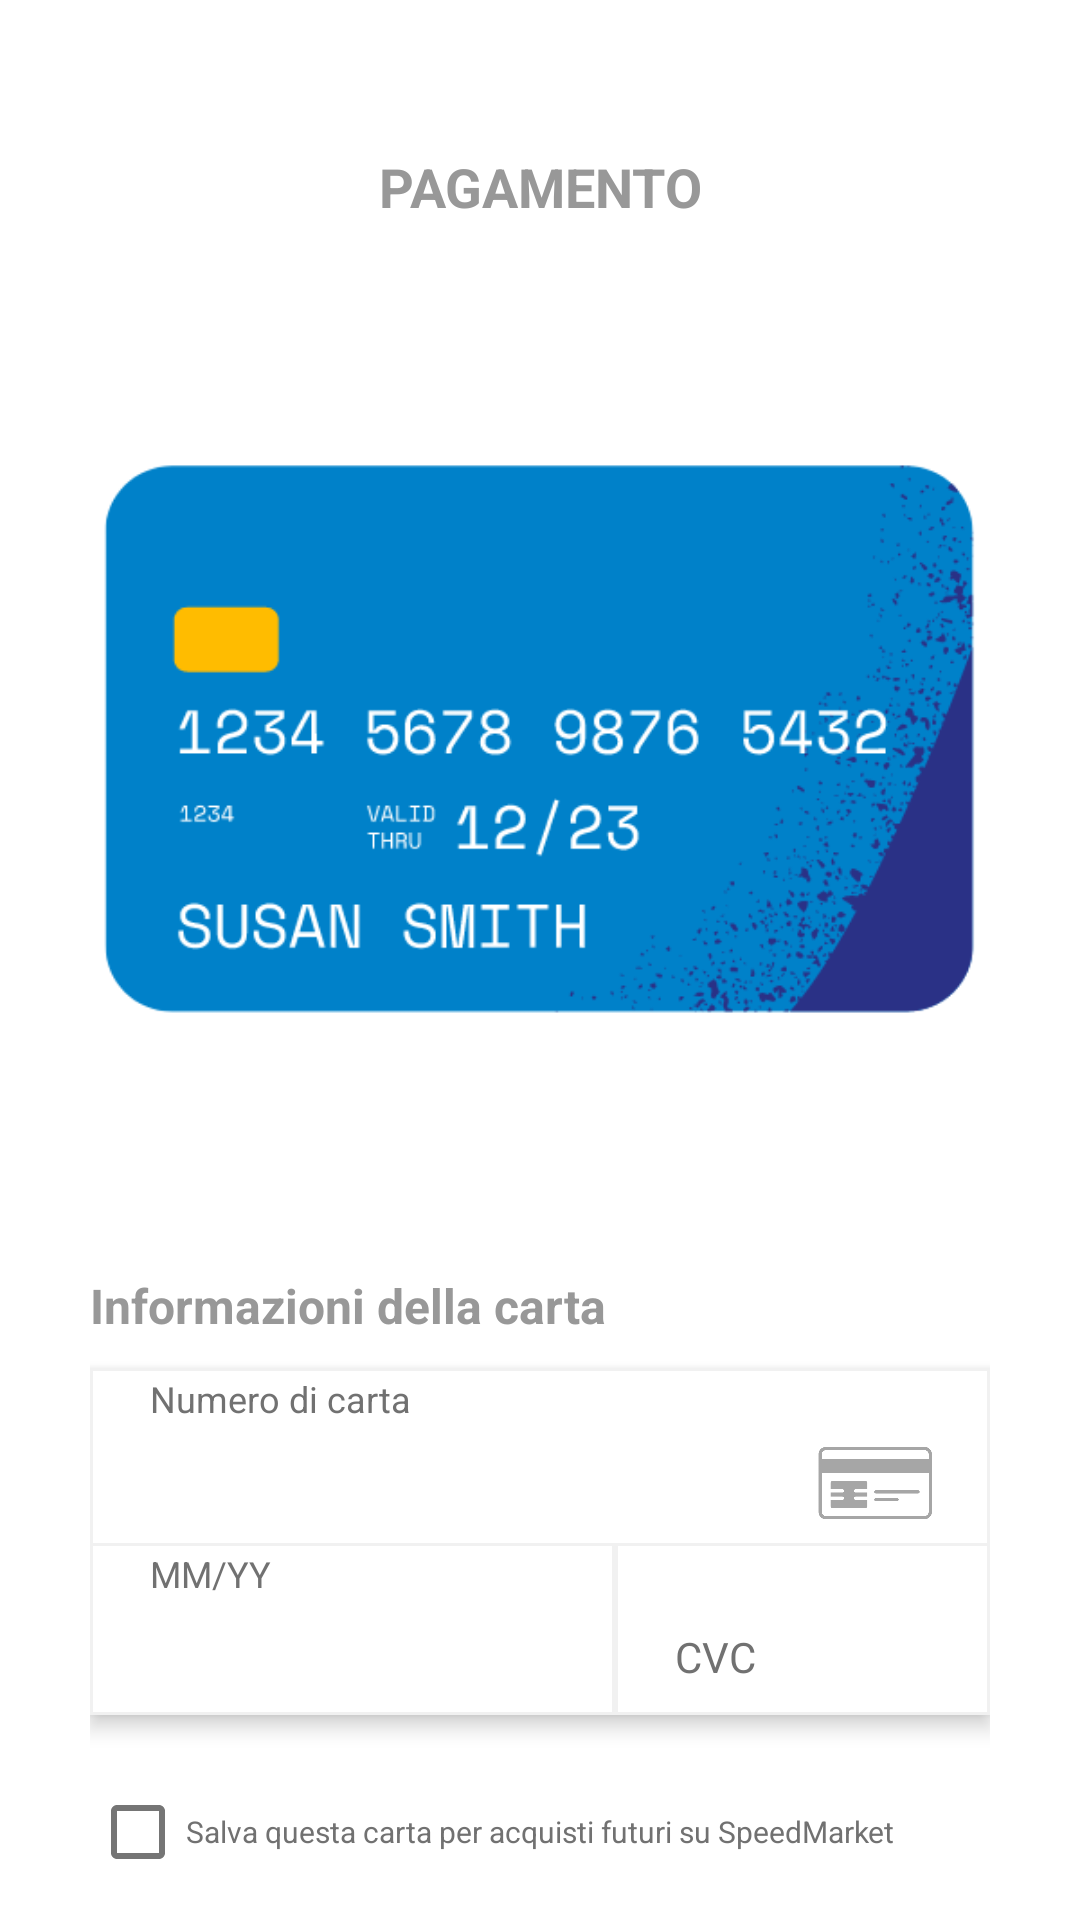

Android layout source for this screen:
<!-- AndroidManifest.xml: application theme Theme.ShopTogether -->
<!-- res/layout/fragment_dettaglia_carta_credito.xml -->
<?xml version="1.0" encoding="utf-8"?>
<androidx.constraintlayout.widget.ConstraintLayout xmlns:android="http://schemas.android.com/apk/res/android"
    xmlns:app="http://schemas.android.com/apk/res-auto"
    xmlns:tools="http://schemas.android.com/tools"
    android:layout_width="match_parent"
    android:layout_height="match_parent"
    android:background="@color/white"
    tools:context=".ui.impostazioni.profile.DettagliaCartaCreditoFragment">

    <LinearLayout
        android:id="@+id/layout_pagamento"
        android:layout_width="match_parent"
        android:layout_height="match_parent"
        android:layout_marginTop="50dp"
        android:layout_marginStart="30dp"
        android:layout_marginEnd="30dp"
        android:orientation="vertical">

        <TextView
            android:id="@+id/txt_title"
            android:layout_width="match_parent"
            android:layout_height="wrap_content"
            android:text="PAGAMENTO"
            android:textAlignment="center"
            android:textColor="@color/colorSecondaryText"
            android:textSize="18sp"
            android:textStyle="bold"/>

        <ImageView
            android:id="@+id/carta_di_credito"
            android:layout_width="match_parent"
            android:layout_height="350dp"
            android:elevation="0dp"
            android:background="@android:color/transparent"
            android:src="@drawable/carta_credito" />
        <TextView
            android:id="@+id/txt_InformazioniCarta"
            android:layout_width="match_parent"
            android:layout_height="wrap_content"
            android:layout_marginBottom="10dp"
            android:text="Informazioni della carta"
            android:textColor="@color/colorSecondaryText"
            android:textSize="16sp"
            android:textStyle="bold"/>


        <LinearLayout
            android:layout_width="match_parent"
            android:layout_height="wrap_content"
            android:background="@drawable/payment_bg"
            android:elevation="4dp"
            android:orientation="vertical">

            <LinearLayout
                android:layout_width="match_parent"
                android:layout_height="match_parent"
                android:orientation="horizontal">

                <TextView
                    android:id="@+id/textView7"
                    android:layout_width="wrap_content"
                    android:layout_height="wrap_content"
                    android:layout_marginStart="20dp"
                    android:layout_marginTop="2dp"
                    android:layout_weight="1"
                    android:text="Numero di carta"
                    android:textColor="#717171"
                    android:textSize="12sp"/>
            </LinearLayout>

            <LinearLayout
                android:layout_width="match_parent"
                android:layout_height="wrap_content"
                android:orientation="horizontal">

                <EditText
                    android:id="@+id/et_numeroCarta"
                    android:layout_width="wrap_content"
                    android:layout_height="wrap_content"
                    android:layout_marginStart="20dp"
                    android:layout_marginTop="10dp"
                    android:layout_weight="1"
                    android:background="@null"
                    android:ems="10"
                    android:inputType="number"
                    android:text=""
                    android:textColor="@color/black"
                    android:textSize="14sp"
                    />

                <ImageView
                    android:id="@+id/imageView6"
                    android:layout_width="40dp"
                    android:layout_height="40dp"
                    android:layout_weight="1"
                    android:src="@drawable/carta_stilizzata" />
            </LinearLayout>

            <LinearLayout
                android:layout_width="match_parent"
                android:layout_height="wrap_content"
                android:background="@drawable/payment_bg"
                android:orientation="horizontal">

                <LinearLayout
                    android:layout_width="175dp"
                    android:layout_height="wrap_content"
                    android:layout_marginBottom="0dp"
                    android:background="@drawable/payment_bg"
                    android:orientation="vertical">

                    <TextView
                        android:id="@+id/textView9"
                        android:layout_width="wrap_content"
                        android:layout_height="wrap_content"
                        android:layout_marginStart="20dp"
                        android:layout_marginTop="2dp"
                        android:layout_weight="1"
                        android:text="MM/YY"
                        android:textColor="#717171"
                        android:textSize="12sp" />

                    <EditText
                        android:id="@+id/et_data_scadenza"
                        android:layout_width="wrap_content"
                        android:layout_height="wrap_content"
                        android:layout_marginStart="20dp"
                        android:layout_marginTop="10dp"
                        android:layout_marginBottom="10dp"
                        android:layout_weight="1"
                        android:background="@null"
                        android:ems="10"
                        android:inputType="date"
                        android:text=""
                        android:textColor="@color/black"
                        android:textSize="14sp" />
                </LinearLayout>

                <LinearLayout
                    android:layout_width="match_parent"
                    android:layout_height="match_parent"
                    android:orientation="vertical">


                    <LinearLayout
                        android:layout_width="match_parent"
                        android:layout_height="match_parent"
                        android:background="@drawable/payment_bg"
                        android:orientation="horizontal">

                        <EditText
                            android:id="@+id/et_cvv"
                            android:layout_width="wrap_content"
                            android:layout_height="wrap_content"
                            android:layout_weight="1"
                            android:layout_marginStart="20dp"
                            android:layout_marginTop="30dp"
                            android:layout_marginBottom="10dp"
                            android:background="@null"
                            android:ems="10"
                            android:inputType="numberPassword"
                            android:hint="CVC"
                            android:textColorHint="#717171"
                            android:textSize="14sp"/>

                    </LinearLayout>
                </LinearLayout>
            </LinearLayout>
        </LinearLayout>
        <LinearLayout
            android:layout_width="match_parent"
            android:layout_height="match_parent"
            android:orientation="vertical">

            <CheckBox
                android:id="@+id/checkBox_salva"
                android:layout_width="match_parent"
                android:layout_height="wrap_content"
                android:layout_marginTop="15dp"
                android:text="@string/salva_carta"
                android:textColor="#717171"
                android:textSize="10sp"
                />
        </LinearLayout>

    </LinearLayout>
</androidx.constraintlayout.widget.ConstraintLayout>
<!-- resources referenced by this layout -->
<resources>
  <color name="black">#FF000000</color>
  <color name="colorSecondaryText">#989898</color>
  <color name="white">#FFFFFF</color>
  <!-- drawable carta_credito: png bitmap (drawable, 33634 bytes) -->
  <!-- drawable carta_stilizzata: png bitmap (drawable, 7038 bytes) -->
  <!-- drawable payment_bg (drawable) -->
  <?xml version="1.0" encoding="utf-8"?>
  <selector xmlns:android="http://schemas.android.com/apk/res/android">
      <item>
          <shape android:shape="rectangle">
              <solid android:color="@color/white"/>
              <stroke android:color="#F1F1F1"
                  android:width="1dp"/>
          </shape>
      </item>
  </selector>
  <string name="salva_carta">Salva questa carta per acquisti futuri su SpeedMarket</string>
  <style name="Theme.ShopTogether" parent="Theme.MaterialComponents.DayNight.NoActionBar">
          
          <item name="colorPrimary">@color/purple_500</item>
          <item name="colorPrimaryVariant">@color/purple_700</item>
          <item name="colorOnPrimary">@color/white</item>
          
          <item name="colorSecondary">@color/colorBackgroundOrange</item>
          <item name="colorSecondaryVariant">@color/teal_700</item>
          <item name="colorOnSecondary">@color/yellow</item>
          
          <item name="android:statusBarColor" tools:targetApi="l">?attr/colorPrimaryVariant</item>
          
      </style>
  <color name="purple_500">#FF6200EE</color>
  <color name="purple_700">#FF3700B3</color>
  <color name="colorBackgroundOrange">#FF8000</color>
  <color name="teal_700">#FF018786</color>
  <color name="yellow">#FF9800</color>
</resources>
